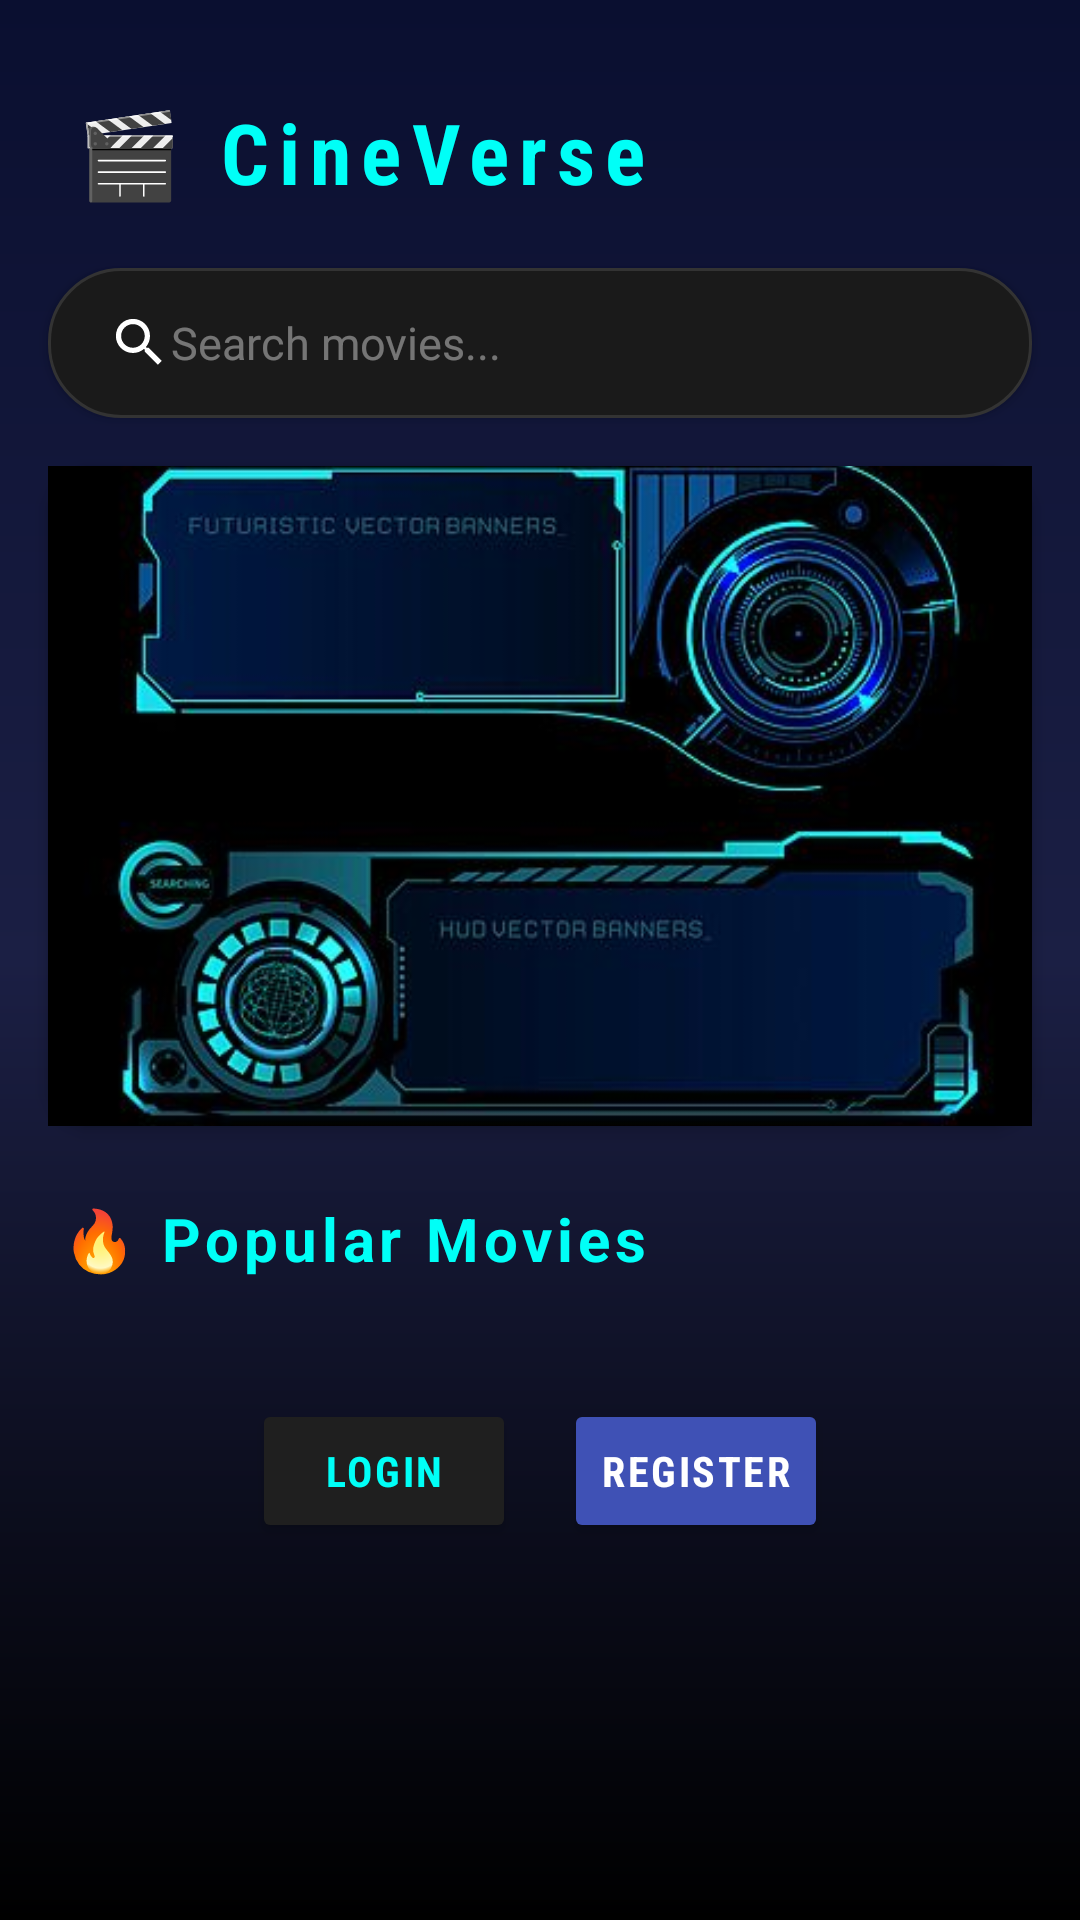

Layout XML and referenced resources for this Android screen:
<!-- AndroidManifest.xml: application theme Theme.CINEVERSE_MOVIE_APP_TWO -->
<!-- res/layout/activity_main.xml -->
<?xml version="1.0" encoding="utf-8"?>
<ScrollView xmlns:android="http://schemas.android.com/apk/res/android"
    xmlns:app="http://schemas.android.com/apk/res-auto"
    xmlns:tools="http://schemas.android.com/tools"
    android:layout_width="match_parent"
    android:layout_height="match_parent"
    android:fillViewport="true"
    android:background="@drawable/home_background"
    tools:context=".MainActivity">

    <androidx.constraintlayout.widget.ConstraintLayout
        android:id="@+id/main"
        android:layout_width="match_parent"
        android:layout_height="wrap_content"
        android:paddingBottom="32dp">

        
        <TextView
            android:id="@+id/appTitle"
            android:layout_width="wrap_content"
            android:layout_height="wrap_content"
            android:text="🎬 CineVerse"
            android:textSize="28sp"
            android:textColor="#00FFF7"
            android:fontFamily="sans-serif-condensed"
            android:textStyle="bold"
            android:letterSpacing="0.12"
            app:layout_constraintTop_toTopOf="parent"
            app:layout_constraintStart_toStartOf="parent"
            android:layout_marginTop="32dp"
            android:layout_marginStart="24dp" />

        
        <EditText
            android:id="@+id/searchBar"
            android:layout_width="0dp"
            android:layout_height="50dp"
            android:hint="Search movies..."
            android:drawableStart="@drawable/ic_search"
            android:background="@drawable/search_bg"
            android:paddingStart="20dp"
            android:paddingEnd="20dp"
            android:textColor="#ffffff"
            android:textColorHint="#66ffffff"
            android:fontFamily="sans-serif"
            android:textSize="15sp"
            android:elevation="2dp"
            app:layout_constraintTop_toBottomOf="@id/appTitle"
            app:layout_constraintStart_toStartOf="parent"
            app:layout_constraintEnd_toEndOf="parent"
            android:layout_marginTop="20dp"
            android:layout_marginStart="16dp"
            android:layout_marginEnd="16dp" />

        
        <ImageView
            android:id="@+id/bannerImage"
            android:layout_width="0dp"
            android:layout_height="220dp"
            android:scaleType="centerCrop"
            android:src="@drawable/img"
            android:contentDescription="Feature Banner"
            android:background="@drawable/rounded_corners"
            android:elevation="3dp"
            app:layout_constraintTop_toBottomOf="@id/searchBar"
            app:layout_constraintStart_toStartOf="parent"
            app:layout_constraintEnd_toEndOf="parent"
            android:layout_marginTop="16dp"
            android:layout_marginStart="16dp"
            android:layout_marginEnd="16dp" />

        
        <TextView
            android:id="@+id/popularText"
            android:layout_width="wrap_content"
            android:layout_height="wrap_content"
            android:text="🔥 Popular Movies"
            android:textColor="#00FFF7"
            android:textSize="20sp"
            android:textStyle="bold"
            android:letterSpacing="0.08"
            app:layout_constraintTop_toBottomOf="@id/bannerImage"
            app:layout_constraintStart_toStartOf="parent"
            android:layout_marginTop="24dp"
            android:layout_marginStart="20dp" />

        
        <androidx.recyclerview.widget.RecyclerView
            android:id="@+id/popularRecyclerView"
            android:layout_width="0dp"
            android:layout_height="wrap_content"
            android:orientation="horizontal"
            android:clipToPadding="false"
            android:paddingStart="8dp"
            android:paddingEnd="8dp"
            android:overScrollMode="never"
            app:layoutManager="androidx.recyclerview.widget.LinearLayoutManager"
            app:layout_constraintTop_toBottomOf="@id/popularText"
            app:layout_constraintStart_toStartOf="parent"
            app:layout_constraintEnd_toEndOf="parent"
            android:layout_marginTop="8dp"
            android:layout_marginBottom="12dp" />

        
        <LinearLayout
            android:id="@+id/authButtons"
            android:layout_width="0dp"
            android:layout_height="wrap_content"
            android:layout_marginTop="24dp"
            android:layout_marginBottom="32dp"
            android:gravity="center"
            android:orientation="horizontal"
            app:layout_constraintTop_toBottomOf="@id/popularRecyclerView"
            app:layout_constraintStart_toStartOf="parent"
            app:layout_constraintEnd_toEndOf="parent"
            android:padding="8dp">

            <Button
                android:id="@+id/loginbtn"
                android:layout_width="wrap_content"
                android:layout_height="wrap_content"
                android:layout_marginEnd="16dp"
                android:backgroundTint="#1F1F1F"
                android:text="LOGIN"
                android:textColor="#00FFF7"
                android:textStyle="bold"
                android:letterSpacing="0.06"
                android:fontFamily="sans-serif-condensed" />

            <Button
                android:id="@+id/registerBtn"
                android:layout_width="wrap_content"
                android:layout_height="wrap_content"
                android:backgroundTint="#3F51B5"
                android:text="REGISTER"
                android:textColor="#FFFFFF"
                android:textStyle="bold"
                android:letterSpacing="0.06"
                android:fontFamily="sans-serif-condensed" />
        </LinearLayout>

    </androidx.constraintlayout.widget.ConstraintLayout>
</ScrollView>
<!-- resources referenced by this layout -->
<resources>
  <!-- drawable home_background (drawable) -->
  <?xml version="1.0" encoding="utf-8"?>
  <shape xmlns:android="http://schemas.android.com/apk/res/android"
      android:shape="rectangle">
  
      <gradient
          android:type="linear"
          android:angle="270"
          android:startColor="#0A0F30"
          android:centerColor="#1B1F44"
          android:endColor="#000000" />
  
      <corners android:radius="0dp"/>
  </shape>
  <!-- drawable ic_search (drawable) -->
  <vector xmlns:android="http://schemas.android.com/apk/res/android" android:height="21dp" android:tint="#ffffff" android:viewportHeight="24" android:viewportWidth="24" android:width="21dp">
        
      <path android:fillColor="@android:color/white" android:pathData="M15.5,14h-0.79l-0.28,-0.27C15.41,12.59 16,11.11 16,9.5 16,5.91 13.09,3 9.5,3S3,5.91 3,9.5 5.91,16 9.5,16c1.61,0 3.09,-0.59 4.23,-1.57l0.27,0.28v0.79l5,4.99L20.49,19l-4.99,-5zM9.5,14C7.01,14 5,11.99 5,9.5S7.01,5 9.5,5 14,7.01 14,9.5 11.99,14 9.5,14z"/>
      
  </vector>
  <!-- drawable img: png bitmap (drawable, 133692 bytes) -->
  <!-- drawable rounded_corners (drawable) -->
  <?xml version="1.0" encoding="utf-8"?>
  <shape xmlns:android="http://schemas.android.com/apk/res/android">
  
      <corners android:radius="16dp"/>
      <solid android:color="#1F1F1F"/>
  </shape>
  <!-- drawable search_bg (drawable) -->
  <?xml version="1.0" encoding="utf-8"?>
  <shape xmlns:android="http://schemas.android.com/apk/res/android"
      android:shape="rectangle">
  
      <solid android:color="#1A1A1A"/> 
  
      <corners android:radius="24dp"/> 
  
      <stroke
          android:width="1dp"
          android:color="#333333"/> 
  
      <padding
          android:left="12dp"
          android:top="8dp"
          android:right="12dp"
          android:bottom="8dp"/>
  </shape>
  <style name="Theme.CINEVERSE_MOVIE_APP_TWO" parent="Base.Theme.CINEVERSE_MOVIE_APP_TWO" />
  <style name="Base.Theme.CINEVERSE_MOVIE_APP_TWO" parent="Theme.MaterialComponents.DayNight.NoActionBar">
          
          
          <item name="android:windowContentTransitions">true</item>
      </style>
</resources>
